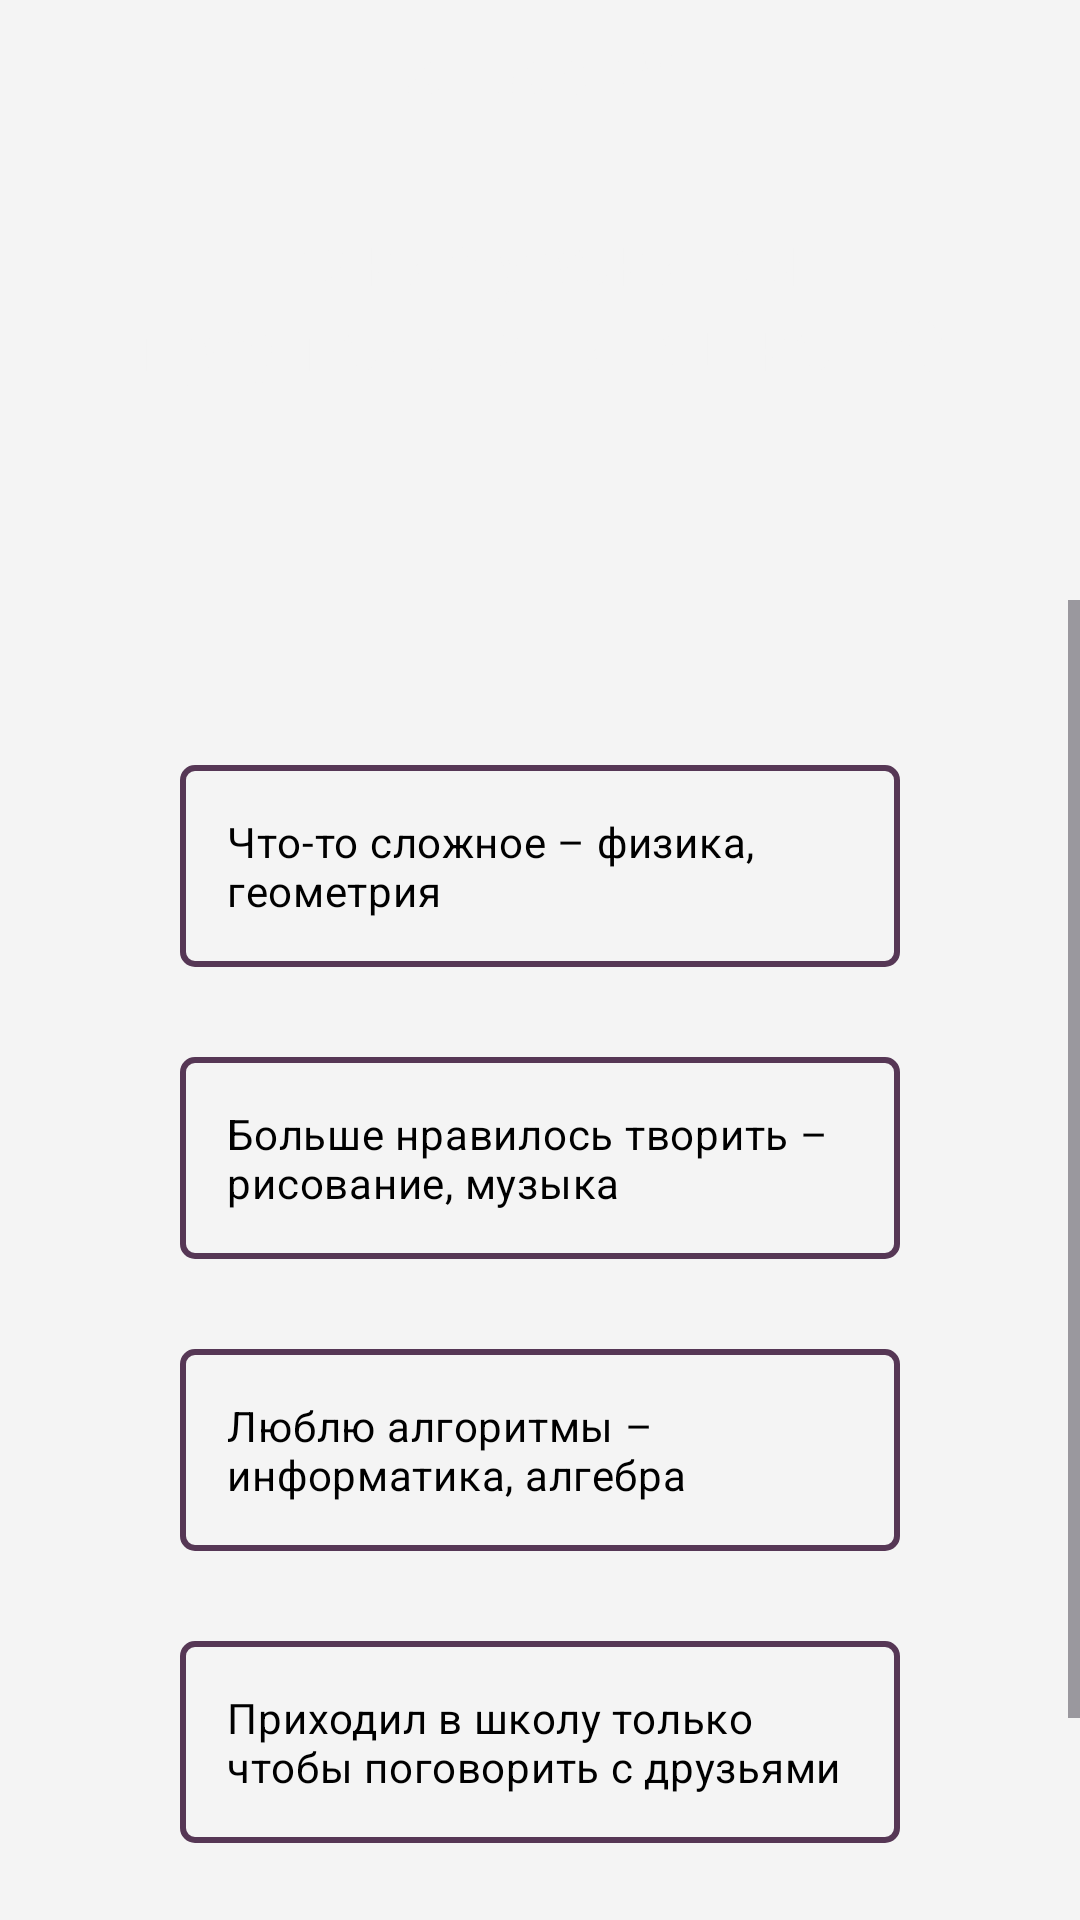

This screen was rendered from an Android layout file. Write that file and the resources it references.
<!-- AndroidManifest.xml: application theme Theme.BetaRhythm -->
<!-- res/layout/fragment_test.xml -->
<?xml version="1.0" encoding="utf-8"?>
<FrameLayout xmlns:android="http://schemas.android.com/apk/res/android"
    xmlns:app="http://schemas.android.com/apk/res-auto"
    xmlns:tools="http://schemas.android.com/tools"
    android:layout_width="match_parent"
    android:layout_height="match_parent"
    tools:context=".TestFragment">
    <androidx.constraintlayout.widget.ConstraintLayout
        android:layout_width="match_parent"
        android:layout_height="match_parent"
        android:background="@color/background">

        <androidx.constraintlayout.widget.ConstraintLayout
            android:id="@+id/constraintLayout"
            android:layout_width="match_parent"
            android:layout_height="200dp"
            android:paddingHorizontal="20dp"
            android:background="@drawable/question_background"
            app:layout_constraintEnd_toEndOf="parent"
            app:layout_constraintStart_toStartOf="parent"
            app:layout_constraintTop_toTopOf="parent">


            <TextView
                android:id="@+id/quest"
                android:layout_width="wrap_content"
                android:layout_height="wrap_content"

                android:text="Какие уроки вы предпочитали в школе?"
                android:textAlignment="center"
                android:textColor="@color/background"
                android:textSize="24sp"
                app:layout_constraintBottom_toBottomOf="parent"
                app:layout_constraintEnd_toEndOf="parent"
                app:layout_constraintStart_toStartOf="parent"
                app:layout_constraintTop_toTopOf="parent" />

            <TextView
                android:id="@+id/header"
                android:layout_width="wrap_content"
                android:layout_height="wrap_content"
                android:layout_marginTop="10dp"
                android:text="Вопрос №1"
                android:textColor="@color/background"
                android:textSize="20sp"
                app:layout_constraintEnd_toEndOf="parent"
                app:layout_constraintStart_toStartOf="parent"
                app:layout_constraintTop_toTopOf="parent" />

        </androidx.constraintlayout.widget.ConstraintLayout>

        <ScrollView
            android:layout_marginTop="200dp"
            android:layout_width="match_parent"
            android:layout_height="match_parent"
            app:layout_constraintBottom_toBottomOf="parent"
            app:layout_constraintEnd_toEndOf="parent"
            app:layout_constraintStart_toStartOf="parent"
            app:layout_constraintTop_toBottomOf="@+id/constraintLayout">

            <LinearLayout
                android:layout_width="match_parent"
                android:layout_height="wrap_content"
                android:orientation="vertical" >

                <RadioGroup
                    android:id="@+id/radio_group"
                    android:layout_width="match_parent"
                    android:layout_height="wrap_content"
                    android:layout_marginStart="60dp"
                    android:layout_marginTop="40dp"
                    android:layout_marginEnd="60dp">

                    <RadioButton
                        android:id="@+id/radioButton1"
                        android:layout_width="match_parent"
                        android:layout_height="wrap_content"
                        android:layout_marginVertical="15dp"
                        android:background="@drawable/answer_background"
                        android:button="@color/accent"
                        android:drawableLeft="@drawable/radio"
                        android:drawablePadding="10dp"
                        android:padding="16dp"
                        android:text="Что-то сложное – физика, геометрия"
                        android:textColor="@color/black"
                        android:textSize="14sp" />

                    <RadioButton
                        android:id="@+id/radioButton2"
                        android:layout_width="match_parent"
                        android:layout_height="wrap_content"
                        android:layout_marginVertical="15dp"
                        android:background="@drawable/answer_background"
                        android:button="@color/accent"
                        android:drawableLeft="@drawable/radio"
                        android:drawablePadding="10dp"
                        android:padding="16dp"
                        android:text="Больше нравилось творить – рисование, музыка"
                        android:textColor="@color/black"
                        android:textSize="14sp" />

                    <RadioButton
                        android:id="@+id/radioButton3"
                        android:layout_width="match_parent"
                        android:layout_height="wrap_content"
                        android:layout_marginVertical="15dp"
                        android:background="@drawable/answer_background"
                        android:button="@color/accent"
                        android:drawableLeft="@drawable/radio"
                        android:drawablePadding="10dp"
                        android:padding="16dp"
                        android:text="Люблю алгоритмы – информатика, алгебра"
                        android:textColor="@color/black"
                        android:textSize="14sp" />

                    <RadioButton
                        android:id="@+id/radioButton4"
                        android:layout_width="match_parent"
                        android:layout_height="wrap_content"
                        android:layout_marginVertical="15dp"
                        android:background="@drawable/answer_background"
                        android:button="@color/accent"
                        android:drawableLeft="@drawable/radio"
                        android:drawablePadding="10dp"
                        android:padding="16dp"
                        android:text="Приходил в школу только чтобы поговорить с друзьями"
                        android:textColor="@color/black"
                        android:textSize="14sp" />
                    <androidx.appcompat.widget.AppCompatButton
                        android:id="@+id/next"
                        android:layout_width="150dp"
                        android:layout_height="50dp"
                        android:background="@drawable/button_solid"
                        android:text="Далее"
                        android:textAllCaps="false"
                        android:textColor="@color/background"
                        android:textSize="16sp"
                        android:layout_gravity="center"
                        android:layout_marginTop="20dp"
                        android:layout_marginBottom="20dp"/>
                </RadioGroup>
            </LinearLayout>
        </ScrollView>

    </androidx.constraintlayout.widget.ConstraintLayout>
</FrameLayout>
<!-- resources referenced by this layout -->
<resources>
  <color name="accent">#563755</color>
  <color name="background">#F4F4F4</color>
  <color name="black">#FF000000</color>
  <!-- drawable answer_background (drawable) -->
  <?xml version="1.0" encoding="utf-8"?>
  <shape xmlns:android="http://schemas.android.com/apk/res/android" android:shape="rectangle">
      <stroke android:color="@color/accent" android:width="2dp"></stroke>
      <corners android:radius="4dp"></corners>
  </shape>
  <!-- drawable button_solid (drawable) -->
  <?xml version="1.0" encoding="utf-8"?>
  <shape xmlns:android="http://schemas.android.com/apk/res/android" android:shape="rectangle">
      <corners android:radius="10dp"></corners>
      <solid android:color="@color/accent"></solid>
  </shape>
  <style name="Theme.BetaRhythm" parent="Base.Theme.BetaRhythm" />
  <style name="Base.Theme.BetaRhythm" parent="Theme.Material3.DayNight.NoActionBar">
          
          <item name="colorPrimaryDark">@color/accent</item>
          <item name="android:navigationBarColor">@color/background</item>
          <item name="android:windowLightStatusBar">false</item>
          <item name="android:windowIsTranslucent">true</item>
      </style>
</resources>
